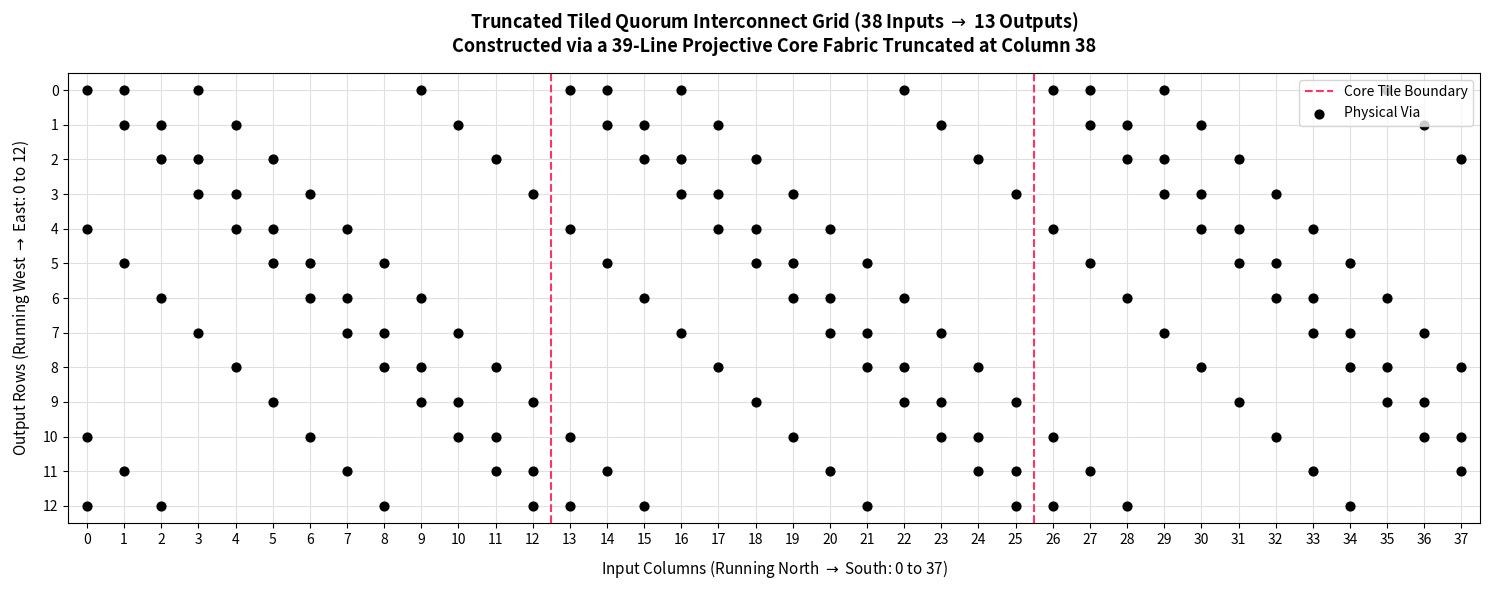

Write the Python code that produced this figure.
import numpy as np
import matplotlib.pyplot as plt

def design_truncated_quorum_grid(target_inputs=38, N_core=13):
    """
    Designs a 38x13 interconnection network by truncating a 
    3-tile horizontally expanded (13, 4, 1) projective plane fabric.
    """
    diff_set = [0, 1, 3, 9]  # Singer Difference Set modulo 13
    
    # 1. Generate the base 13x13 sparse core matrix
    base_core = np.zeros((N_core, N_core), dtype=int)
    for i in range(N_core):
        for j in range(N_core):
            if (i - j) % N_core in diff_set:
                base_core[i][j] = 1
                
    # 2. Tile the core horizontally 3 times to get 39 inputs
    full_tiled_grid = np.tile(base_core, (3, 1))
    
    # 3. Truncate the grid to exactly the target number of inputs (38 columns)
    # This slices off the final column (index 38), leaving columns 0 to 37
    truncated_grid = full_tiled_grid[:target_inputs, :]
    
    return truncated_grid, diff_set

if __name__ == "__main__":
    target_in = 38
    grid_matrix, diff_set = design_truncated_quorum_grid(target_inputs=target_in)
    
    N_inputs = grid_matrix.shape[0]   # 38 Columns
    M_outputs = grid_matrix.shape[1]  # 13 Rows
    
    # --- Visualization Code (North-South Columns vs West-East Rows) ---
    fig, ax = plt.subplots(figsize=(15, 6))
    ax.set_facecolor('#ffffff')  # Crisp white background
    
    # Draw horizontal Output lines (West to East)
    for j in range(M_outputs):
        ax.axhline(y=j, color='#e0e0e0', linestyle='-', linewidth=0.8, zorder=1)
        
    # Draw vertical Input lines (North to South)
    for i in range(N_inputs):
        ax.axvline(x=i, color='#e0e0e0', linestyle='-', linewidth=0.8, zorder=1)
        
    # Draw the internal macro tile boundaries (Tile 1 ends at 12.5, Tile 2 at 25.5)
    for t in [1, 2]:
        ax.axvline(x=t * 13 - 0.5, color='#ff3366', linestyle='--', linewidth=1.5, zorder=2, 
                   label='Core Tile Boundary' if t == 1 else "")
        
    # Locate and extract the physical connection coordinates
    via_y, via_x = np.where(grid_matrix.T == 1)
    
    # Plot connections exclusively as solid black dots
    ax.scatter(via_x, via_y, color='#000000', s=40, zorder=3, label='Physical Via')
    
    # Grid formatting boundaries
    ax.set_xlim(-0.5, N_inputs - 0.5)
    ax.set_ylim(-0.5, M_outputs - 0.5)
    ax.invert_yaxis()  # Physical top-down die orientation
    
    # Labeling
    ax.set_title(f"Truncated Tiled Quorum Interconnect Grid ({N_inputs} Inputs $\\rightarrow$ {M_outputs} Outputs)\n"
                 f"Constructed via a 39-Line Projective Core Fabric Truncated at Column 38", 
                 fontsize=13, fontweight='bold', pad=15)
    ax.set_xlabel("Input Columns (Running North $\\rightarrow$ South: 0 to 37)", fontsize=11, labelpad=8)
    ax.set_ylabel("Output Rows (Running West $\\rightarrow$ East: 0 to 12)", fontsize=11, labelpad=8)
    
    ax.set_xticks(np.arange(0, N_inputs, 1))
    ax.set_yticks(np.arange(0, M_outputs, 1))
    ax.grid(False)
    
    plt.legend(loc='upper right')
    plt.tight_layout()
    plt.show()
